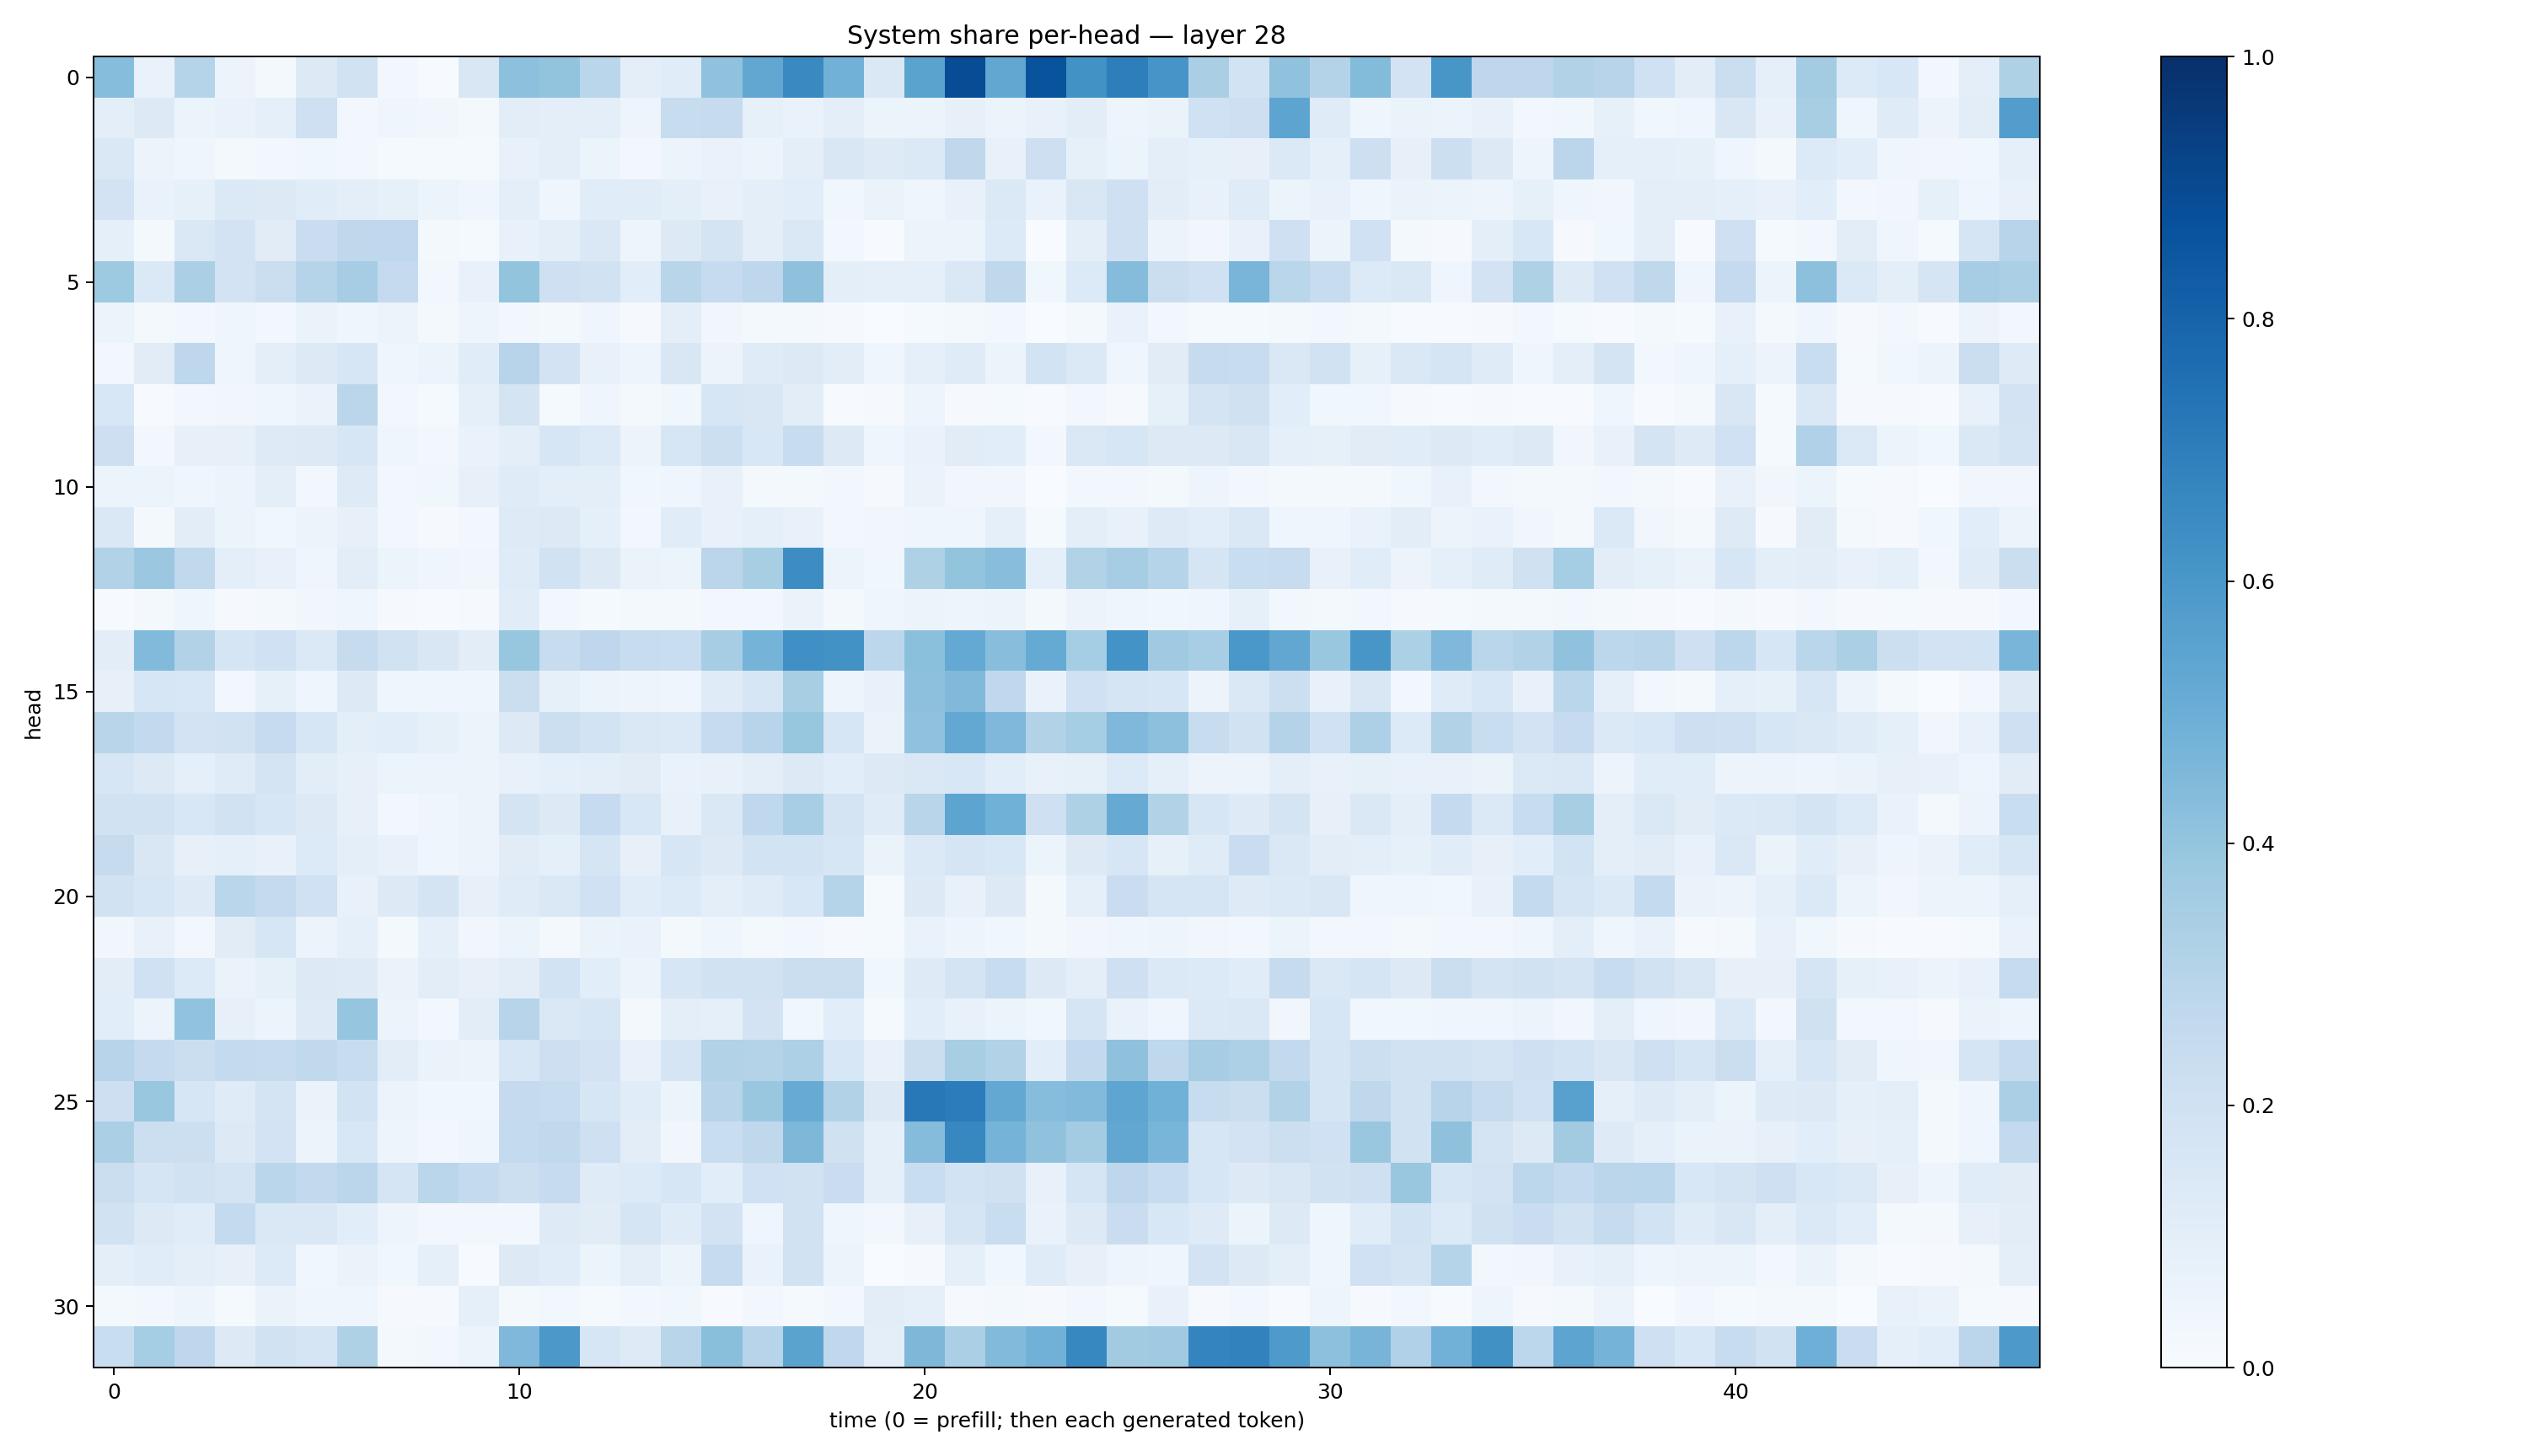

Values plotted in this chart, from the file beside it:
0.43122685, 0.06978225, 0.29958153, 0.05754647, 0.016615259, 0.12724954, 0.1949358, 0.028780926, 0.0039875098, 0.15035647, 0.4168145, 0.3993034, 0.28689307, 0.10131431, 0.11628933, 0.4094739, 0.5286399, 0.65364754, 0.48180994, 0.14514925, 0.5475736, 0.88885784, 0.5312314, 0.8664878
0.1013, 0.1297, 0.06199, 0.06851, 0.0891, 0.2051, 0.02856, 0.0419, 0.03437, 0.02096, 0.104, 0.09646, 0.09765, 0.04905, 0.2366, 0.2443, 0.08421, 0.0697, 0.09797, 0.06093, 0.05453, 0.08052, 0.06047, 0.07539
0.1477, 0.05665, 0.0455, 0.02318, 0.02661, 0.03803, 0.02533, 0.0134, 0.01429, 0.0141, 0.07258, 0.09391, 0.05999, 0.027, 0.05438, 0.06645, 0.05464, 0.09725, 0.1506, 0.1212, 0.1406, 0.2696, 0.07413, 0.2125
0.1799, 0.06853, 0.08459, 0.138, 0.1278, 0.1167, 0.0943, 0.08295, 0.0601, 0.04503, 0.09714, 0.04403, 0.1137, 0.1136, 0.09391, 0.07398, 0.09629, 0.1069, 0.03523, 0.06293, 0.04239, 0.07117, 0.1375, 0.06922
0.09143, 0.01956, 0.1461, 0.1799, 0.1098, 0.2303, 0.2718, 0.2692, 0.02187, 0.01381, 0.07594, 0.09985, 0.1432, 0.04917, 0.1306, 0.1723, 0.09573, 0.1449, 0.02622, 0.005538, 0.05535, 0.05977, 0.1342, 0.00294
0.3743, 0.1376, 0.3328, 0.1824, 0.2199, 0.2982, 0.3498, 0.2511, 0.02938, 0.07135, 0.401, 0.2075, 0.1907, 0.1069, 0.2913, 0.2465, 0.2735, 0.4136, 0.09641, 0.09121, 0.08927, 0.1447, 0.2723, 0.03866
0.05994, 0.0168, 0.02909, 0.04608, 0.02865, 0.06359, 0.04488, 0.06218, 0.01953, 0.04893, 0.02925, 0.01668, 0.04248, 0.009576, 0.101, 0.03173, 0.0182, 0.01687, 0.008551, 0.001734, 0.01326, 0.02199, 0.0292, 0.002421
0.02396, 0.1098, 0.274, 0.04274, 0.09376, 0.1256, 0.1586, 0.04642, 0.06201, 0.1153, 0.2951, 0.1825, 0.07449, 0.04732, 0.1518, 0.05614, 0.1175, 0.1327, 0.1042, 0.04158, 0.08711, 0.1191, 0.05394, 0.1851
0.1544, 0.006088, 0.02512, 0.03167, 0.04425, 0.0644, 0.2849, 0.029, 0.01375, 0.09282, 0.1739, 0.01292, 0.0393, 0.01648, 0.03678, 0.1593, 0.1485, 0.1041, 0.00754, 0.008127, 0.04785, 0.007985, 0.01449, 0.005959
0.2138, 0.02967, 0.07878, 0.0789, 0.1212, 0.1311, 0.1585, 0.04046, 0.0292, 0.06693, 0.1002, 0.1612, 0.1347, 0.056, 0.1602, 0.2161, 0.153, 0.2356, 0.1253, 0.04685, 0.07005, 0.1103, 0.1059, 0.02951
0.06104, 0.05896, 0.04211, 0.05186, 0.101, 0.02983, 0.123, 0.02424, 0.0356, 0.08042, 0.1192, 0.09452, 0.0989, 0.03713, 0.04356, 0.07697, 0.01902, 0.01768, 0.02623, 0.008406, 0.06409, 0.03257, 0.03437, 0.003282
0.1413, 0.01806, 0.1023, 0.05444, 0.03841, 0.05706, 0.08144, 0.02913, 0.009981, 0.02567, 0.123, 0.131, 0.088, 0.02641, 0.1167, 0.07627, 0.09232, 0.0731, 0.02701, 0.03309, 0.04046, 0.03987, 0.08983, 0.01343
0.3092, 0.3807, 0.2649, 0.09444, 0.07106, 0.04682, 0.1039, 0.06225, 0.0414, 0.03148, 0.1195, 0.1891, 0.1308, 0.06335, 0.05112, 0.2839, 0.3407, 0.643, 0.06005, 0.03536, 0.3234, 0.4023, 0.4282, 0.09182
0.005715, 0.01626, 0.04292, 0.01157, 0.01692, 0.0325, 0.04174, 0.01014, 0.006694, 0.008696, 0.1146, 0.02534, 0.0124, 0.01797, 0.02, 0.02361, 0.02802, 0.06588, 0.01584, 0.04554, 0.05654, 0.0504, 0.05298, 0.023
0.1029, 0.4446, 0.3101, 0.1648, 0.2014, 0.1388, 0.2435, 0.1903, 0.1521, 0.1037, 0.3934, 0.236, 0.2769, 0.2417, 0.2337, 0.3492, 0.4729, 0.6313, 0.6245, 0.2799, 0.4219, 0.5205, 0.4281, 0.5174
0.07852, 0.1589, 0.156, 0.03, 0.08471, 0.04058, 0.1268, 0.04375, 0.04157, 0.04123, 0.2197, 0.08327, 0.0508, 0.04947, 0.04678, 0.1204, 0.1616, 0.3421, 0.04907, 0.07296, 0.4147, 0.4479, 0.2668, 0.06885
0.2916, 0.2604, 0.1828, 0.1903, 0.2495, 0.1593, 0.1011, 0.1055, 0.08243, 0.05237, 0.1295, 0.2181, 0.1868, 0.1418, 0.1406, 0.2498, 0.2965, 0.3907, 0.1612, 0.06293, 0.407, 0.5268, 0.4526, 0.3142
0.1614, 0.1286, 0.09305, 0.1183, 0.1723, 0.1051, 0.08136, 0.0537, 0.05699, 0.05534, 0.07038, 0.08668, 0.0978, 0.1118, 0.06785, 0.07792, 0.1014, 0.1254, 0.106, 0.1306, 0.1414, 0.1525, 0.1081, 0.07401
0.1895, 0.194, 0.1562, 0.1942, 0.1593, 0.129, 0.07886, 0.02838, 0.04188, 0.05678, 0.1754, 0.1291, 0.2467, 0.1525, 0.07497, 0.1482, 0.2663, 0.3464, 0.1728, 0.1203, 0.2907, 0.5404, 0.4868, 0.2056
0.2448, 0.1512, 0.08137, 0.0902, 0.07365, 0.1357, 0.09542, 0.07191, 0.04085, 0.05795, 0.1106, 0.08717, 0.1643, 0.08133, 0.1625, 0.1265, 0.1867, 0.1855, 0.1569, 0.06487, 0.1387, 0.1658, 0.1527, 0.05276
0.1944, 0.1594, 0.1223, 0.289, 0.251, 0.2016, 0.07075, 0.13, 0.1728, 0.07935, 0.1178, 0.1483, 0.2027, 0.117, 0.1339, 0.1006, 0.1198, 0.1533, 0.3043, 0.01541, 0.1298, 0.07319, 0.1274, 0.02199
0.03325, 0.07122, 0.02862, 0.1112, 0.1616, 0.05535, 0.08957, 0.01876, 0.09286, 0.03402, 0.05116, 0.01956, 0.06542, 0.06915, 0.01799, 0.04446, 0.01709, 0.02819, 0.01074, 0.01196, 0.06904, 0.04748, 0.03764, 0.02077
0.1025, 0.2, 0.1342, 0.0638, 0.08498, 0.1283, 0.1248, 0.06583, 0.1038, 0.07925, 0.1026, 0.1875, 0.1086, 0.0613, 0.1611, 0.1916, 0.1909, 0.2222, 0.2258, 0.0378, 0.1213, 0.1792, 0.2379, 0.1257
0.1066, 0.05744, 0.4058, 0.07899, 0.05275, 0.1219, 0.3981, 0.05657, 0.02813, 0.1031, 0.2969, 0.1477, 0.1588, 0.01849, 0.09903, 0.09105, 0.1829, 0.03772, 0.1058, 0.01276, 0.1056, 0.0777, 0.05347, 0.03748
0.2943, 0.2533, 0.2247, 0.2543, 0.2439, 0.2631, 0.2362, 0.1025, 0.06514, 0.05126, 0.1528, 0.2144, 0.18, 0.07554, 0.1716, 0.3155, 0.3066, 0.3253, 0.1549, 0.07525, 0.2191, 0.3435, 0.3125, 0.1082
0.2113, 0.3902, 0.1621, 0.1207, 0.1774, 0.06276, 0.1861, 0.05574, 0.03537, 0.03599, 0.251, 0.2416, 0.1567, 0.1147, 0.06022, 0.293, 0.384, 0.5092, 0.316, 0.1321, 0.7192, 0.7048, 0.5248, 0.4321
0.3322, 0.2166, 0.217, 0.1302, 0.1817, 0.05685, 0.1554, 0.04711, 0.02697, 0.04238, 0.2564, 0.2623, 0.2084, 0.1018, 0.03433, 0.2321, 0.2714, 0.4547, 0.1978, 0.08638, 0.4365, 0.667, 0.4736, 0.4065
0.2246, 0.1664, 0.1939, 0.1744, 0.2863, 0.2604, 0.2831, 0.165, 0.2852, 0.2543, 0.2177, 0.2471, 0.12, 0.1349, 0.1631, 0.1088, 0.1995, 0.1935, 0.2276, 0.08746, 0.2319, 0.1861, 0.1956, 0.07782
0.1907, 0.1325, 0.1138, 0.2543, 0.1425, 0.1416, 0.1064, 0.05049, 0.02379, 0.02823, 0.02943, 0.122, 0.1105, 0.1659, 0.1183, 0.1817, 0.04349, 0.1942, 0.04284, 0.02861, 0.08026, 0.169, 0.232, 0.06669
0.09391, 0.1154, 0.09674, 0.07866, 0.1361, 0.03717, 0.06525, 0.03859, 0.08654, 0.007277, 0.1257, 0.1163, 0.05435, 0.09926, 0.0533, 0.243, 0.06666, 0.1951, 0.05904, 0.003898, 0.008131, 0.09227, 0.03758, 0.118
0.01879, 0.03121, 0.04921, 0.0136, 0.06404, 0.04554, 0.04376, 0.01112, 0.00974, 0.09329, 0.02188, 0.02467, 0.01499, 0.02773, 0.03817, 0.00399, 0.02807, 0.01406, 0.0305, 0.103, 0.08911, 0.008702, 0.0234, 0.007931
0.2306, 0.3523, 0.2764, 0.1298, 0.1951, 0.1653, 0.3231, 0.02196, 0.02736, 0.05343, 0.45, 0.5972, 0.1636, 0.1219, 0.2908, 0.4221, 0.296, 0.5494, 0.2656, 0.0983, 0.4537, 0.3346, 0.444, 0.4825
